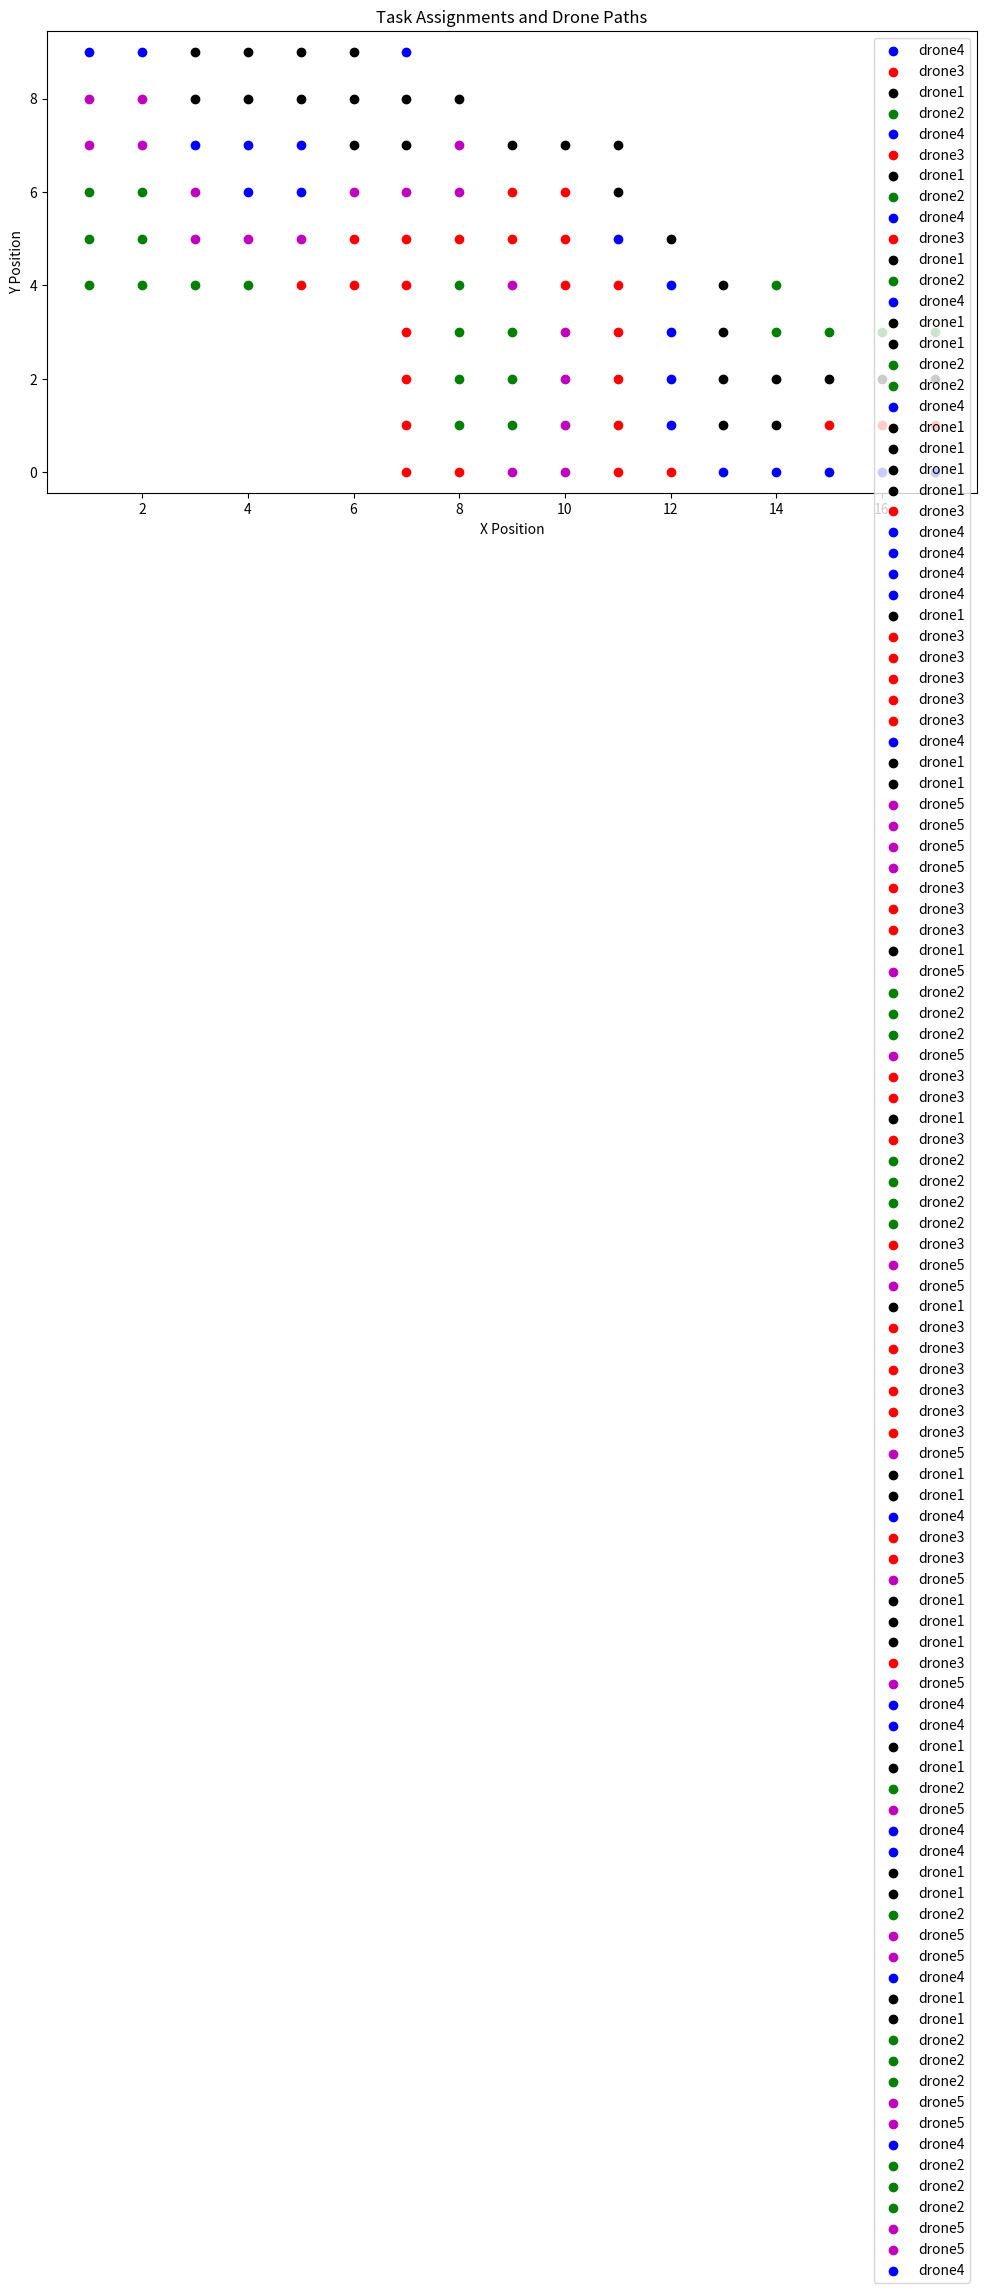

Write the Python code that produced this figure.
#!/usr/bin/python

import matplotlib
matplotlib.use('Agg')
import time
import random
import math
import copy
import matplotlib.pyplot as plt


class Task:
    def __init__(self, task_id, positions):
        self.task_id = task_id
        self.positions = positions
        self.start_pos = ()
        self.end_pos = ()
        self.assigned_drone = None
        self.start_task_time = 0
        self.updated_task_pos = ()
        self.distance = 0.0

class Drone:
    def __init__(self, drone_id, position, max_time, velocity):
        self.drone_id = drone_id
        self.current_pos = position
        # limits
        self.max_time = max_time
        self.velocity = velocity
        # bundle and path        
        self.bundle = []
        self.path = []
        # bidding params
        self.static_score = 1
        self.update_distance = 0
        self.dicounted_factor = 0.9
        # keep track of best bid task, path, bundle
        self.bids = {}
        self.insert_new_path = []
        self.insert_new_bundle = []

    def place_bid(self, task, bid):
        self.bids[task.task_id] = bid

    def calculate_distance(self, path, i, curr_pos):
        end_pos = curr_pos
        
        x1, y1 = curr_pos
        task = path[i]
        x2, y2 = task.positions
        distance = math.sqrt((x2 - x1)**2 + (y2 - y1)**2)
        end_pos = task.positions

        return (distance, end_pos)

    def assign_task(self):
        self.bundle = self.insert_new_bundle
        self.path = self.insert_new_path
    
    def reset_bids(self):
        self.bids = {}
        self.insert_new_bundle = []
        self.insert_new_path = []

    def update_path(self, task):
        self.path.append(task) 

    def marginal_score_improvement(self, tasks):
        """ Current strategy: more like cbba
        This will find the best task to bid on for the drone and places a bid.
        It is possible that only one drone will be bidding on this task. 
        
        Alternate strategy: proper single item auction 
        Calculate the best bid for a single task by the drone in this function and 
        compare it across the drone team to find the best possible bid for that task 
        at the latest stage of allocations.
        """
        best_task = None
        best_bid = 0
        insert_new_path = None
        inserted_position = None
        best_new_Spi_i = 0

        # path before insertion is same for all tasks. find this reward only once
        Spi_i = self.calculate_total_reward(self.path)  

        for task in tasks:
            if task in self.bundle:
                # return 0 # this method should return two values. returning zero is wrong. will cause the drone to miss some tasks
                continue 
            elif task.assigned_drone is not None:
                # already assigned to another drone
                continue
            else:
                # Spi_i = self.calculate_total_reward(self.path)  # There is no need to calculate this again and again

                for n in range(len(self.path) + 1):
                    new_path = self.path[:n] + [task] + self.path[n:]
                    new_Spi_i = self.calculate_total_reward(new_path)
                    score_improvement = new_Spi_i - Spi_i
                    #print("Score =", score_improvement, "Task=", task.task_id  ,"Combinations =",n)
                    if score_improvement >= best_bid:
                        best_task = task
                        best_bid = score_improvement
                        insert_new_path = new_path
                        inserted_position = copy.copy(n)
                        best_new_Spi_i = new_Spi_i
        
        if best_task is not None:
            self.insert_new_path = insert_new_path
            self.insert_new_bundle = drone.bundle + [best_task]

            '''print ("drone: ", self.drone_id, 
                "new task: ", best_task.task_id, 
                "inserted at: ", inserted_position, 
                "Spi_i: ", Spi_i, 
                "new Spi_i: ", best_new_Spi_i, 
                "bid: ", best_bid,
                "new path: ", [item.task_id for item in insert_new_path])'''
        else:
            '''print ("drone", self.drone_id,
                   "No best task to bid on")'''

        return best_bid, best_task # best task could be None

    def calculate_total_reward(self, path):
        Si = 0
        start_time = 0.0
        curr_pos = copy.copy(self.current_pos)
        distance = 0.0
        delta_distance_to_start = 0.0

        for i in range(len(path)):
            task = path[i]
            delta_distance_to_start, curr_pos  = self.calculate_distance(path, i, curr_pos)
            distance += delta_distance_to_start
            start_time = distance / self.velocity
            Si += ((self.dicounted_factor ** start_time)) * self.static_score
            # add task distance
            #distance += task.distance
            self.distance = distance
        '''print ("")
        print ("drone: ", self.drone_id)
        print ("path: ", [task.task_id for task in path])
        print ("distance (including distance of all tasks in path): ", distance)
        print ("Si: ", Si)
        print ("")'''
        return Si
    
    def calculate_covered_distance(self, path):
        
        curr_pos = copy.copy(self.current_pos)
        distance = 0.0
        delta_distance_to_start = 0.0
        
        for i in range(len(path)):
            task = path[i]
            delta_distance_to_start, curr_pos  = self.calculate_distance(path, i, curr_pos)
            distance += delta_distance_to_start
            start_time = distance / self.velocity
            #distance += task.distance
            #print(self.drone_id, "Task", task.positions, "Distance =",  distance, "current_pos =", curr_pos)
        return distance

class Auction:
    def __init__(self, tasks, drones):
        self.tasks = copy.copy(tasks)
        self.drones = drones
        self.tasks_backup = copy.copy(tasks)
        self.start_time = time.time()
        self.end_time = 0


    def estimate_bid(self, drone):
        # max bid task and the max bid
        bid, task = drone.marginal_score_improvement(self.tasks)           
        if task is not None:  
            #print("Drone", drone.drone_id, "Bid:", bid, "Task:", task.task_id)
            drone.place_bid(task, bid)

    def run_auction(self):
        unassigned_tasks = copy.copy(self.tasks)

        while True:
            if len(unassigned_tasks) == 0:
                break

            # Let each drone find the best task to bid on and place a bid
            for drone in drones:
                self.estimate_bid(drone)

            actively_bid_tasks = []
            for task in unassigned_tasks:
                actively_bid = sum([1 if task.task_id in drone.bids else 0 for drone in drones]) > 0
                if actively_bid:
                    actively_bid_tasks.append(task)
            
            #print ("")
            #print ("allocating tasks: ", [task.task_id for task in actively_bid_tasks])
            for drone in drones:
                pass
                #print ("drone: ", drone.drone_id)
                #print ("bids: ", drone.bids)
                #print("Distance Covered", drone.distance)

            for task in actively_bid_tasks:
                # find best bid
                highest_bid = -1
                winning_drone = None

                for drone in drones:
                    if task.task_id in drone.bids:
                        if drone.bids[task.task_id] > highest_bid:
                            highest_bid = drone.bids[task.task_id]
                            winning_drone = drone
                
                if winning_drone is not None:
                    #print ("task: ", task.task_id, "drone: ", winning_drone.drone_id)
                    task.assigned_drone = winning_drone
                    winning_drone.assign_task()
                    # remove task from unassigned
                    unassigned_tasks.remove(task)
            
            # remove existing bids of all drones
            for drone in drones:
                drone.reset_bids() 

            #print ("-----------------------\n")
        
        self.end_time = time.time()
        print("Execution Time:", self.end_time - self.start_time, "seconds")         
            
    def print_assignments(self):
        for task in self.tasks:
            drone_id = task.assigned_drone.drone_id if task.assigned_drone is not None else "Unassigned"
            print(f"Task {task.positions} assigned to Drone {drone_id}")

    def calc_distance(self, pos1, pos2):
            x1, y1 = pos1
            x2, y2 = pos2
            distance = math.sqrt((x2 - x1)**2 + (y2 - y1)**2)
            return distance

    def metrics(self, drones):
        overall_distance = 0
        for drone in drones:
            distance_covered = drone.calculate_covered_distance(drone.path) * 0.5
            print(drone.drone_id, "Distance Covered =", distance_covered)
            overall_distance = overall_distance + distance_covered
        print("Over all distance covered by drone", overall_distance)

    def calculate_fairness_score(self, drones, tasks):
        total_tasks = len(tasks)
        fair_tasks_per_drone = total_tasks / (len(drones))

        fairness_scores = []

        for drone in drones:
            assigned_tasks = [task for task in tasks if task.assigned_drone == drone]
            num_assigned_tasks = len(assigned_tasks)
            fairness_score = abs(num_assigned_tasks - fair_tasks_per_drone)
            print("Fairness Score", fairness_score, drone.drone_id)
            fairness_scores.append((drone, fairness_score))

        print("Fairness Score", fairness_scores)
        return fairness_scores
    
    def visualize(self):
        drone_colors = ['c', '#000000', 'g', 'r', 'b', 'm', 'y', 'k']

        plt.figure(figsize=(12, 6))

        for task in tasks:
            if task.assigned_drone is not None:
                drone = task.assigned_drone
                x = task.positions[0]
                y = task.positions[1]
                i = int(''.join(filter(str.isdigit, drone.drone_id)))
                plt.scatter(x, y, color=drone_colors[i], label=drone.drone_id)
                
        for i, drone in enumerate(drones):
            x_vals = task.positions
            k = int(''.join(filter(str.isdigit, drone.drone_id)))
            #plt.plot(x_vals, linestyle='dashed', label=f'Drone {drone.drone_id} Path', color=drone_colors[k])

        plt.xlabel('X Position')
        plt.ylabel('Y Position')
        plt.title('Task Assignments and Drone Paths')
        plt.legend()
        plt.savefig('tasks_cbba_base.png')

if __name__ == "__main__":
    drone_count = 5
    drones = []
    drone_x_pos = [5, 1, 8, 2, 1, 3, 4]
    drone_y_pos = [8, 0, 0, 9, 7, 10, 0]
    velocity = [10, 10, 10, 10, 10]
    for i in range(drone_count):   
        drone = Drone("drone"+str(1+i), (drone_x_pos[i], drone_y_pos[i]), max_time=random.randint(5, 15), velocity = velocity[i]) 
        drones.append(drone)

    '''for i in range(1, 31):
        for j in range(1, 11):
            tasks_lst.append((i, j))'''

    

    tasks_lst = [
        (17,0), (17,1), (17,2), (17,3),
        (16,0), (16,1), (16,2), (16,3),
        (15,0), (15,1), (15,2), (15,3),
        (14,0), (14,1), (14,2), (14,3), (14, 4),
        (13,0), (13,1), (13,2), (13,3), (13, 4),
        (12,0), (12,1), (12,2), (12,3), (12, 4), (12,5),
        (11,0), (11,1), (11,2), (11,3), (11, 4), (11,5), (11, 6), (11,7),
        (10,0), (10,1), (10,2), (10,3), (10, 4), (10,5), (10, 6), (10,7),
        (9,0), (9,1), (9,2), (9,3), (9, 4), (9,5), (9, 6), (9,7),
        (8,0), (8,1), (8,2), (8,3), (8, 4), (8,5), (8, 6), (8,7), (8,8),
        (7,0), (7,1), (7,2), (7,3), (7, 4), (7,5), (7, 6), (7,7), (7,8), (7,9),
        (6,4), (6,5), (6,6), (6,7), (6, 8), (6,9),
        (5,4), (5,5), (5,6), (5,7), (5, 8), (5,9),
        (4,4), (4,5), (4,6), (4,7), (4, 8), (4,9),
        (3,4), (3,5), (3,6), (3,7), (3, 8), (3,9),
        (2,4), (2,5), (2,6), (2,7), (2, 8), (2,9),
        (1,4), (1,5), (1,6), (1,7), (1, 8), (1,9),
        
    ]
    tasks = [Task(task_id, positions) for task_id, positions in enumerate(tasks_lst)]
    tasks = [Task(task_id, positions) for task_id, positions in enumerate(tasks_lst)]

    auction = Auction(tasks, drones)
    auction.run_auction()
    auction.print_assignments()
    auction.metrics(drones)
    auction.visualize()
    auction.calculate_fairness_score(drones, tasks)